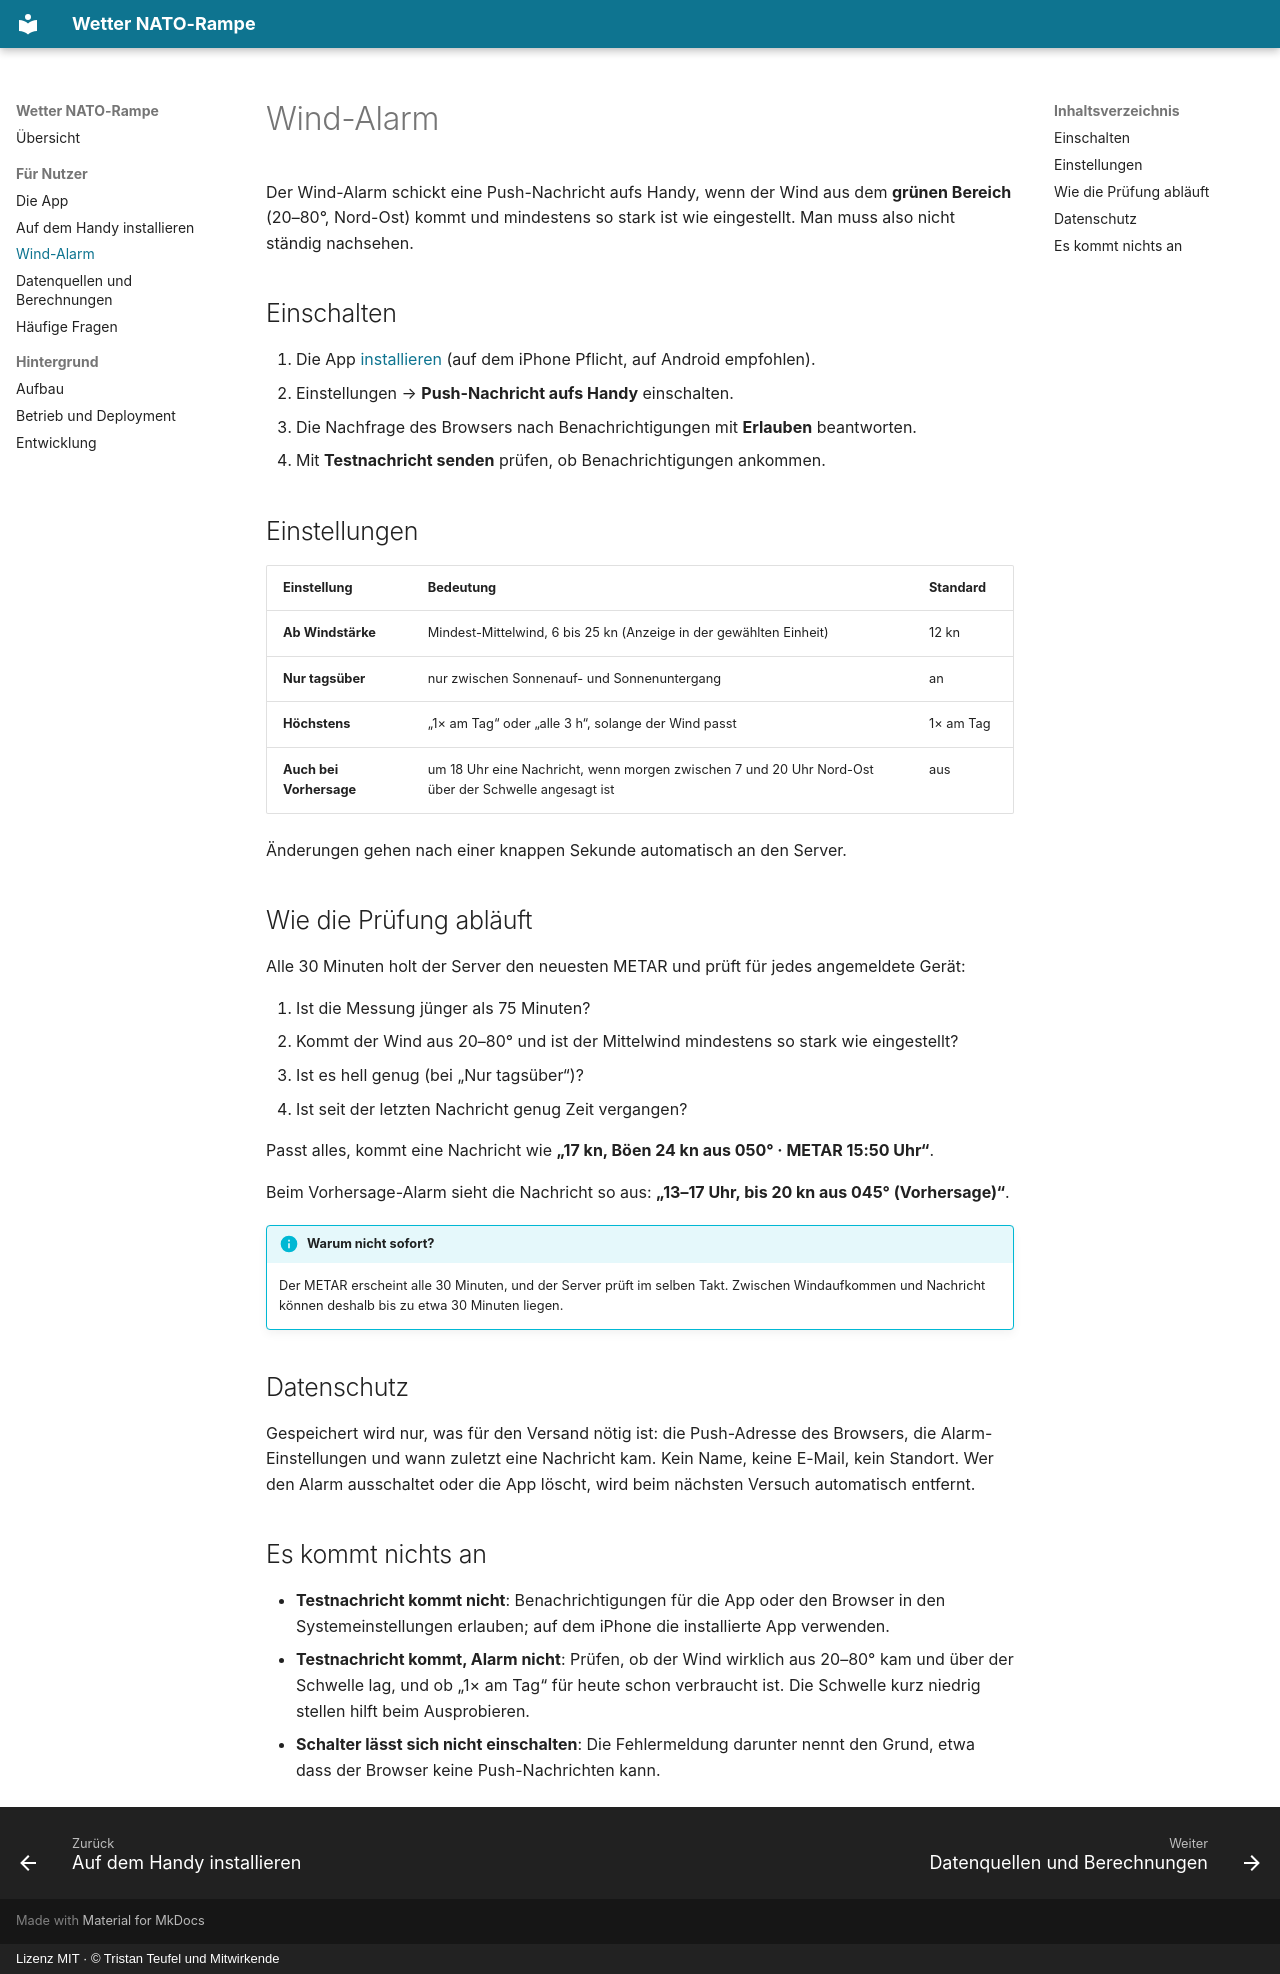

repository: firsttris/Flugwetterdaten · page: wind-alarm.html · generator: mkdocs · copyright: Lizenz MIT · © Tristan Teufel und Mitwirkende

# Wind-Alarm

Der Wind-Alarm schickt eine Push-Nachricht aufs Handy, wenn der Wind aus dem **grünen Bereich**
(20–80°, Nord-Ost) kommt und mindestens so stark ist wie eingestellt. Man muss also nicht ständig
nachsehen.

## Einschalten

1. Die App [installieren](installieren.md) (auf dem iPhone Pflicht, auf Android empfohlen).
2. Einstellungen → **Push-Nachricht aufs Handy** einschalten.
3. Die Nachfrage des Browsers nach Benachrichtigungen mit **Erlauben** beantworten.
4. Mit **Testnachricht senden** prüfen, ob Benachrichtigungen ankommen.

## Einstellungen

| Einstellung | Bedeutung | Standard |
|---|---|---|
| **Ab Windstärke** | Mindest-Mittelwind, 6 bis 25 kn (Anzeige in der gewählten Einheit) | 12 kn |
| **Nur tagsüber** | nur zwischen Sonnenauf- und Sonnenuntergang | an |
| **Höchstens** | „1× am Tag“ oder „alle 3 h“, solange der Wind passt | 1× am Tag |
| **Auch bei Vorhersage** | um 18 Uhr eine Nachricht, wenn morgen zwischen 7 und 20 Uhr Nord-Ost über der Schwelle angesagt ist | aus |

Änderungen gehen nach einer knappen Sekunde automatisch an den Server.

## Wie die Prüfung abläuft

Alle 30 Minuten holt der Server den neuesten METAR und prüft für jedes angemeldete Gerät:

1. Ist die Messung jünger als 75 Minuten?
2. Kommt der Wind aus 20–80° und ist der Mittelwind mindestens so stark wie eingestellt?
3. Ist es hell genug (bei „Nur tagsüber“)?
4. Ist seit der letzten Nachricht genug Zeit vergangen?

Passt alles, kommt eine Nachricht wie **„17 kn, Böen 24 kn aus 050° · METAR 15:50 Uhr“**.

Beim Vorhersage-Alarm sieht die Nachricht so aus: **„13–17 Uhr, bis 20 kn aus 045° (Vorhersage)“**.

!!! info "Warum nicht sofort?"
    Der METAR erscheint alle 30 Minuten, und der Server prüft im selben Takt. Zwischen Windaufkommen
    und Nachricht können deshalb bis zu etwa 30 Minuten liegen.

## Datenschutz

Gespeichert wird nur, was für den Versand nötig ist: die Push-Adresse des Browsers, die
Alarm-Einstellungen und wann zuletzt eine Nachricht kam. Kein Name, keine E-Mail, kein Standort.
Wer den Alarm ausschaltet oder die App löscht, wird beim nächsten Versuch automatisch entfernt.

## Es kommt nichts an

- **Testnachricht kommt nicht**: Benachrichtigungen für die App oder den Browser in den
  Systemeinstellungen erlauben; auf dem iPhone die installierte App verwenden.
- **Testnachricht kommt, Alarm nicht**: Prüfen, ob der Wind wirklich aus 20–80° kam und über der
  Schwelle lag, und ob „1× am Tag“ für heute schon verbraucht ist. Die Schwelle kurz niedrig
  stellen hilft beim Ausprobieren.
- **Schalter lässt sich nicht einschalten**: Die Fehlermeldung darunter nennt den Grund, etwa dass
  der Browser keine Push-Nachrichten kann.
